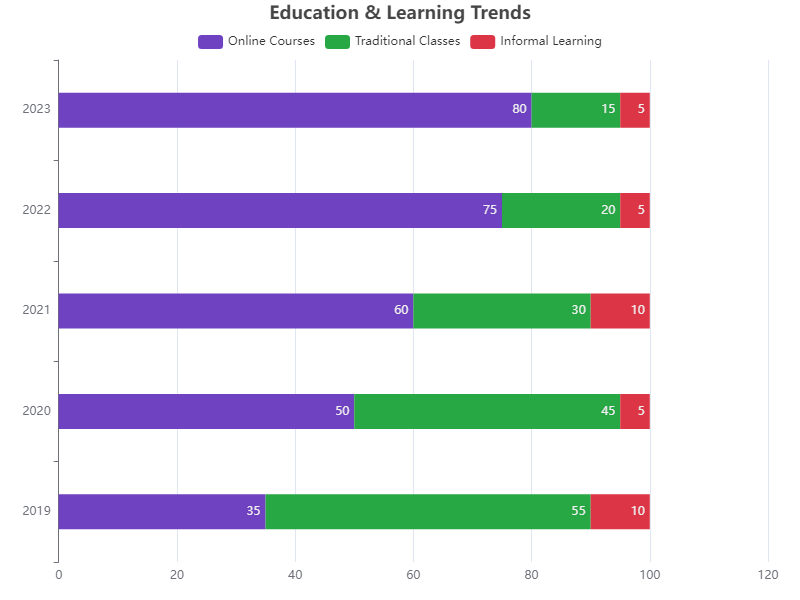

Source data for this figure (header and first rows):
Year, Online Courses, Traditional Classes, Informal Learning
2019, 35, 55, 10
2020, 50, 45, 5
2021, 60, 30, 10
2022, 75, 20, 5
2023, 80, 15, 5
